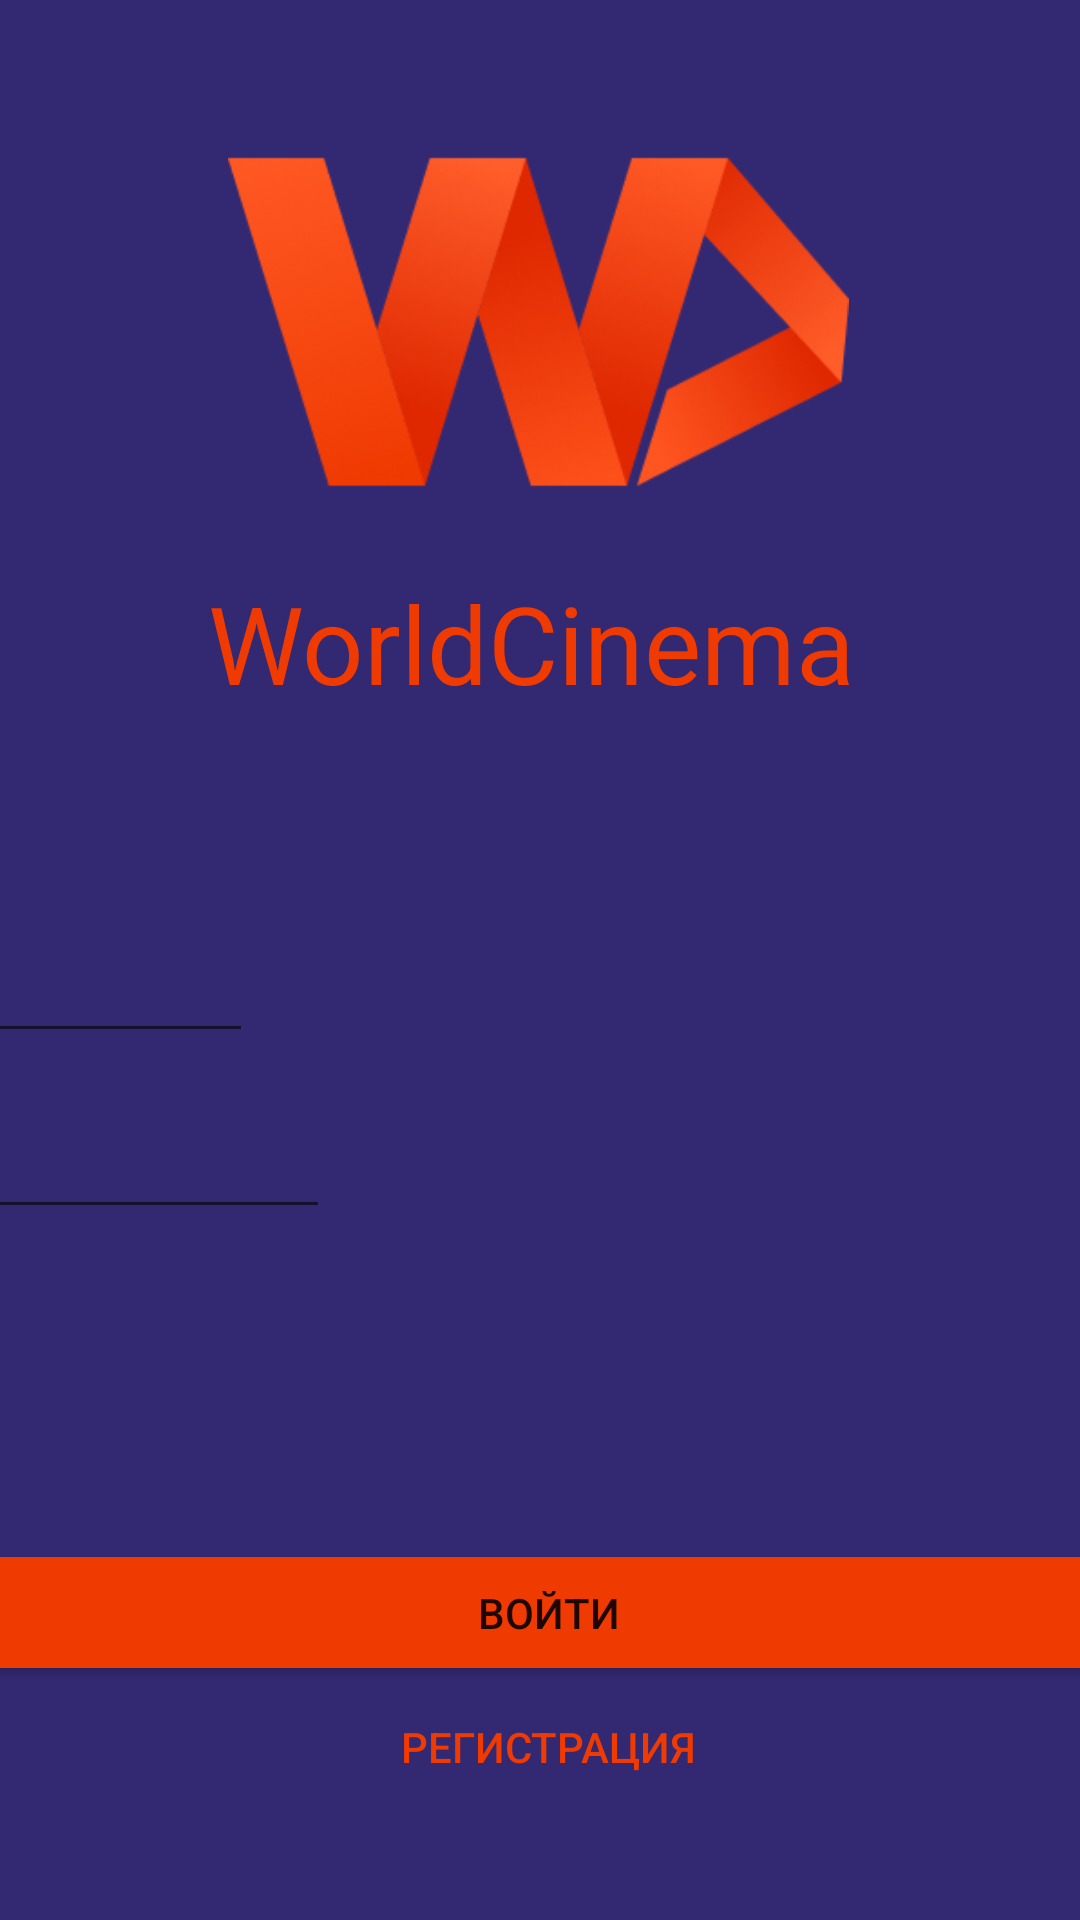

This screen was rendered from an Android layout file. Write that file and the resources it references.
<!-- AndroidManifest.xml: application theme Theme.Dm2 -->
<!-- res/layout/activity_login.xml -->
<?xml version="1.0" encoding="utf-8"?>
<androidx.constraintlayout.widget.ConstraintLayout xmlns:android="http://schemas.android.com/apk/res/android"
    xmlns:app="http://schemas.android.com/apk/res-auto"
    xmlns:tools="http://schemas.android.com/tools"
    android:layout_width="match_parent"
    android:layout_height="match_parent"
    android:background="#332973"
    tools:context=".MainActivity">

    <ImageView
        android:id="@+id/imageView2"
        android:layout_width="207dp"
        android:layout_height="134dp"

        android:layout_marginStart="76dp"
        android:layout_marginTop="40dp"
        android:layout_marginEnd="77dp"
        android:layout_marginBottom="410dp"
        app:layout_constraintBottom_toTopOf="@+id/wc_tv3"
        app:layout_constraintEnd_toEndOf="parent"
        app:layout_constraintHorizontal_bias="0.476"
        app:layout_constraintStart_toStartOf="parent"
        app:layout_constraintTop_toTopOf="parent"
        app:srcCompat="@drawable/logo"
        tools:ignore="MissingConstraints,UnknownId" />

    <TextView
        android:id="@+id/wc_tv2"
        android:layout_width="223dp"
        android:layout_height="42dp"
        android:layout_marginTop="16dp"
        android:gravity="center"
        android:text="@string/WorldCi"
        android:textColor="#EF3A01"
        android:textSize="36sp"
        app:layout_constraintEnd_toEndOf="parent"
        app:layout_constraintHorizontal_bias="0.48"
        app:layout_constraintStart_toStartOf="parent"
        app:layout_constraintTop_toBottomOf="@+id/imageView2" />

    <EditText
        android:id="@+id/editTextTextEmailAddress"
        android:layout_width="401dp"
        android:layout_height="49dp"
        android:layout_marginStart="32dp"
        android:layout_marginTop="315dp"
        android:layout_marginEnd="290dp"
        android:layout_marginBottom="307dp"
        android:ems="10"
        android:hint="Email"
        android:inputType="textEmailAddress"
        android:textColor="@color/white"
        app:layout_constraintBottom_toBottomOf="parent"
        app:layout_constraintEnd_toEndOf="parent"
        app:layout_constraintHorizontal_bias="0.962"
        app:layout_constraintStart_toStartOf="parent"
        app:layout_constraintTop_toTopOf="parent"
        app:layout_constraintVertical_bias="0.427" />

    <EditText
        android:id="@+id/editTextTextPassword"
        android:layout_width="401dp"
        android:layout_height="43dp"
        android:layout_marginStart="32dp"
        android:layout_marginTop="375dp"
        android:layout_marginEnd="279dp"
        android:layout_marginBottom="247dp"
        android:ems="10"
        android:hint="password"
        android:inputType="textPassword"
        android:textColor="@color/white"
        app:layout_constraintBottom_toBottomOf="parent"
        app:layout_constraintEnd_toEndOf="parent"
        app:layout_constraintHorizontal_bias="0.919"
        app:layout_constraintStart_toStartOf="parent"
        app:layout_constraintTop_toTopOf="parent"
        app:layout_constraintVertical_bias="0.344" />

    <Button
        android:id="@+id/button"
        android:layout_width="410dp"
        android:layout_height="37dp"
        android:layout_marginStart="16dp"
        android:layout_marginTop="512dp"
        android:layout_marginEnd="16dp"
        android:layout_marginBottom="84dp"
        android:background="#EF3A01"

        android:text="@string/Enterbt"
        app:layout_constraintBottom_toBottomOf="parent"
        app:layout_constraintEnd_toEndOf="parent"
        app:layout_constraintHorizontal_bias="0.471"
        app:layout_constraintStart_toStartOf="parent"
        app:layout_constraintTop_toTopOf="parent"
        app:layout_constraintVertical_bias="1.0" />

    <Button
        android:id="@+id/bt_regist"
        android:layout_width="409dp"
        android:layout_height="45dp"
        android:layout_marginStart="16dp"
        android:layout_marginTop="585dp"
        android:layout_marginEnd="16dp"
        android:layout_marginBottom="37dp"
        android:background="?attr/actionBarItemBackground"
        android:text="@string/regist_bt"
        android:textColor=" #EF3A01"
        app:layout_constraintBottom_toBottomOf="parent"
        app:layout_constraintEnd_toEndOf="parent"
        app:layout_constraintHorizontal_bias="0.47"
        app:layout_constraintStart_toStartOf="parent"
        app:layout_constraintTop_toTopOf="parent"
        app:layout_constraintVertical_bias="0.944" />
</androidx.constraintlayout.widget.ConstraintLayout>
<!-- resources referenced by this layout -->
<resources>
  <color name="white">#FFFFFFFF</color>
  <!-- drawable logo: png bitmap (drawable-v24, 45958 bytes) -->
  <string name="Enterbt">Войти</string>
  <string name="WorldCi">WorldCinema</string>
  <string name="regist_bt">Регистрация</string>
  <style name="Theme.Dm2" parent="Theme.MaterialComponents.DayNight.DarkActionBar">
          
          <item name="colorPrimary">@color/purple_500</item>
          <item name="colorPrimaryVariant">@color/purple_700</item>
          <item name="colorOnPrimary">@color/white</item>
          
          <item name="colorSecondary">@color/teal_200</item>
          <item name="colorSecondaryVariant">@color/teal_700</item>
          <item name="colorOnSecondary">@color/black</item>
          
          <item name="android:statusBarColor" tools:targetApi="l">?attr/colorPrimaryVariant</item>
          
      </style>
  <color name="purple_500">#FF6200EE</color>
  <color name="purple_700">#FF3700B3</color>
  <color name="teal_200">#FF03DAC5</color>
  <color name="teal_700">#FF018786</color>
  <color name="black">#FF000000</color>
</resources>
